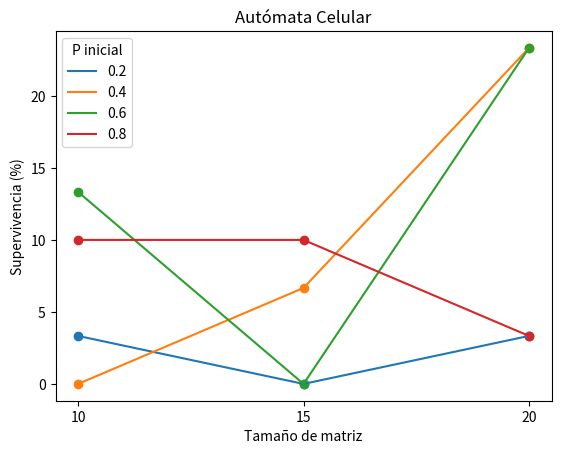

Here is the Python script that generated this plot:
import numpy as np
from random import random
import matplotlib.pyplot as plt
import pandas as pd

dim = [10, 15, 20] #matrix sizes
p = [0.2, 0.4, 0.6, 0.8] #initial life density
runs = 30 #replicas of the experiment
dur = 200 #iterations
vivieron = []

def mapeo(pos):
    fila = pos // lado
    columna = pos % lado
    return actual[fila, columna]

def paso(pos):
    fila = pos // lado
    columna = pos % lado
    vecindad = actual[max(0, fila - 1):min(lado, fila + 2),
                      max(0, columna - 1):min(lado, columna + 2)]
    return 1 * (np.sum(vecindad) - actual[fila, columna] == 3)

for lado in dim: #defines matrix size
    num = lado**2
    for densidad in p: #defines initial life density
        contador_viv=0
        for rep in range(runs): #starts 30 replicas
            valores = [1 * (random() < densidad) for i in range(num)] #generates initial seed
            actual = np.reshape(valores, (lado, lado)) #reshapes initial seed 'valores' into array 'actual'
            assert all([mapeo(x) == valores[x]  for x in range(num)])
            for iteracion in range(dur): #starts iteration of cell automata, 50 iterations
                valores = [paso(y) for y in range(num)] #defines new 'valores' list according to neighbor = 3 rule from 'paso'
                vivos = sum(valores)
                if vivos == 0:
                    break;
                if iteracion == (dur-1):
                    contador_viv += 1
                actual = np.reshape(valores, (lado, lado)) #reshapes the new 'valores' list into new 'actual' array
            #print(lado, densidad, rep, iteracion, f'actual: {actual}')
        print(contador_viv)
        contador_viv = ((contador_viv*100)/(rep+1))
        print('contador vivos:', contador_viv)
        vivieron.append(contador_viv)
print('lista de porcentajes de vivos:', vivieron)

P02 = vivieron[0:3]
P04 = vivieron[3:6]
P06 = vivieron[6:9]
P08 = vivieron[9:12]

sep = np.arange(3)

plt.plot(sep, P02, label = '0.2')
plt.scatter(sep, P02)
plt.plot(sep, P04, label = '0.4')
plt.scatter(sep, P04)
plt.plot(sep, P06 ,label='0.6')
plt.scatter(sep, P06)
plt.plot(sep, P08, label='0.8')
plt.scatter(sep, P08)
plt.xticks(sep , ('10', '15', '20'))
plt.ylabel('Supervivencia (%)')
plt.xlabel('Tamaño de matriz')
plt.title('Autómata Celular')
plt.legend(title='P inicial')
plt.savefig('Porcentaje.png')
plt.show()
